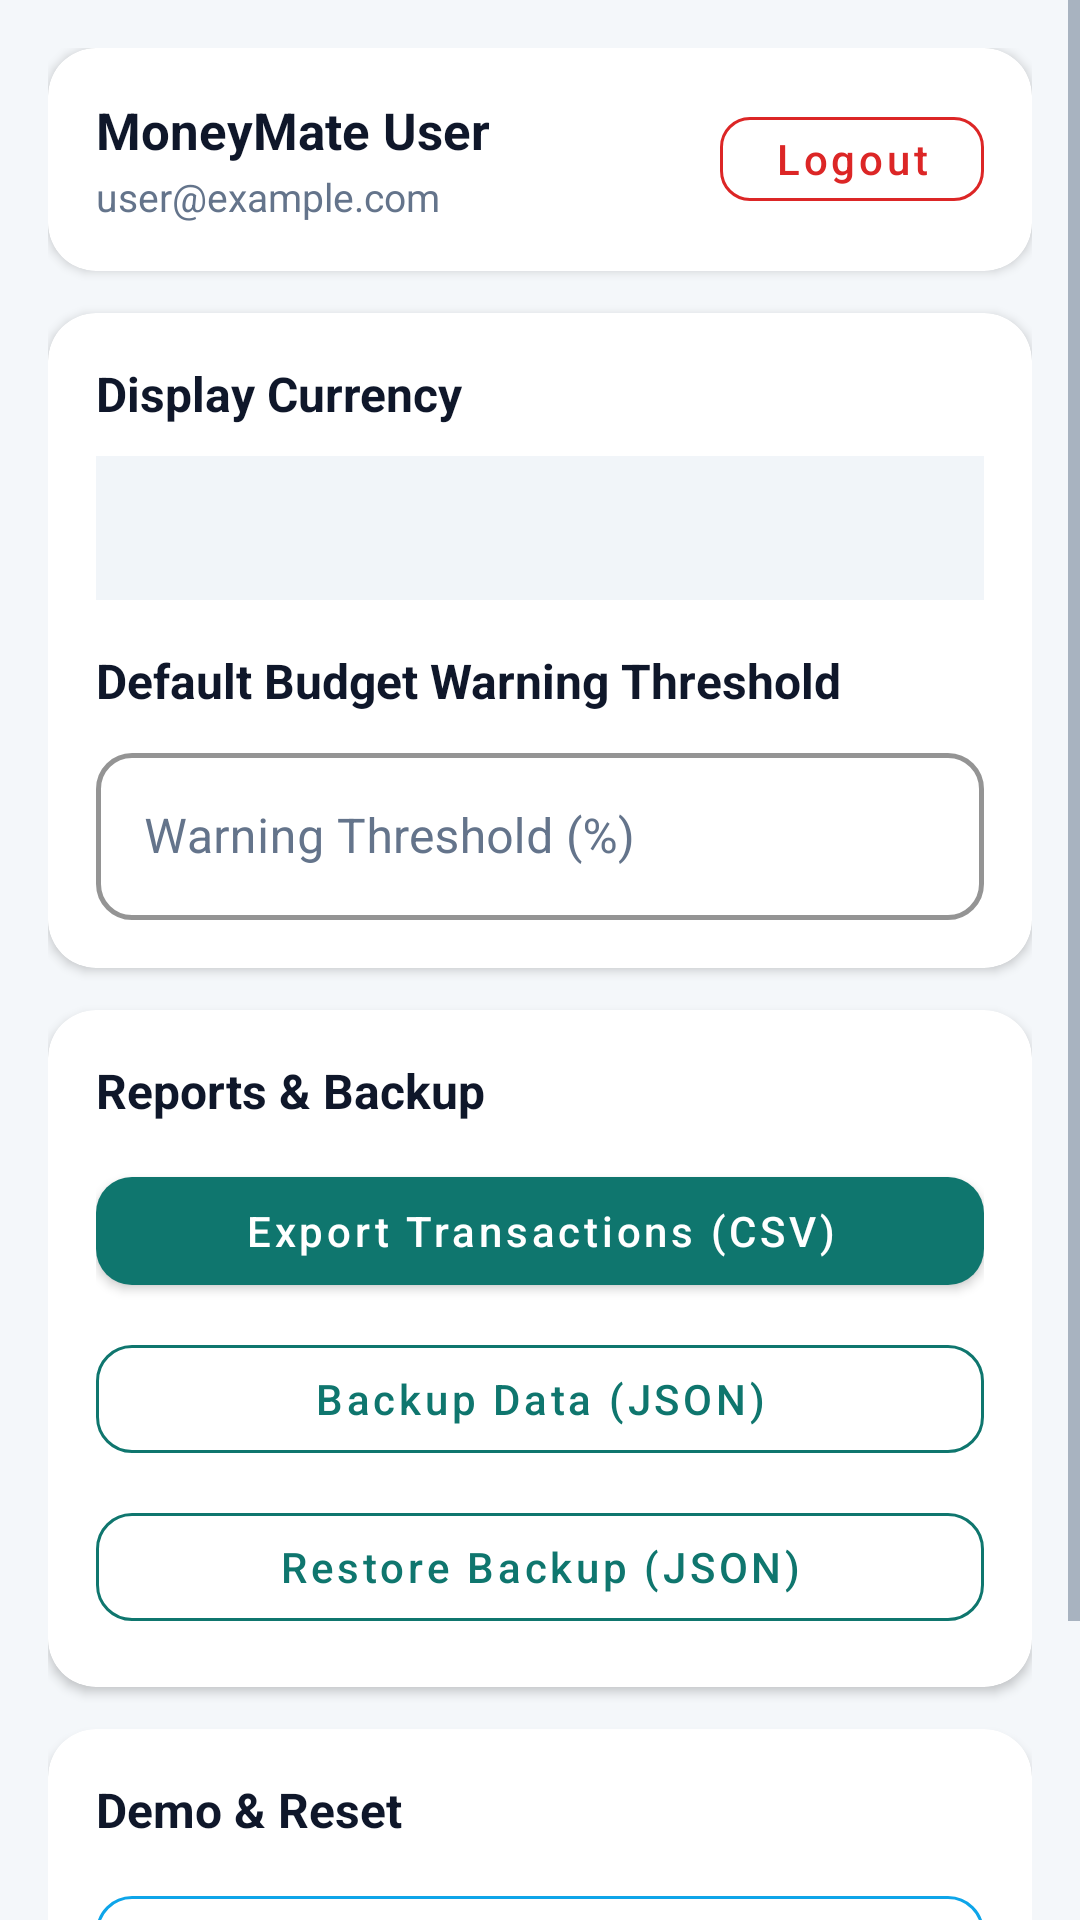

Produce the Android XML layout that renders to this screen, including the resource entries it uses.
<!-- AndroidManifest.xml: application theme Theme.MoneyMate -->
<!-- res/layout/fragment_settings.xml -->
<?xml version="1.0" encoding="utf-8"?>
<ScrollView xmlns:android="http://schemas.android.com/apk/res/android"
    xmlns:app="http://schemas.android.com/apk/res-auto"
    android:layout_width="match_parent"
    android:layout_height="match_parent"
    android:background="@color/bg_screen"
    android:fillViewport="true">

    <LinearLayout
        android:layout_width="match_parent"
        android:layout_height="wrap_content"
        android:orientation="vertical"
        android:padding="16dp">

        
        <com.google.android.material.card.MaterialCardView
            android:layout_width="match_parent"
            android:layout_height="wrap_content"
            android:layout_marginBottom="14dp"
            app:cardBackgroundColor="@color/white"
            app:cardCornerRadius="16dp"
            app:cardElevation="2dp">

            <LinearLayout
                android:layout_width="match_parent"
                android:layout_height="wrap_content"
                android:gravity="center_vertical"
                android:orientation="horizontal"
                android:padding="16dp">

                <LinearLayout
                    android:layout_width="0dp"
                    android:layout_height="wrap_content"
                    android:layout_weight="1"
                    android:orientation="vertical">

                    <TextView
                        android:id="@+id/profileNameText"
                        android:layout_width="wrap_content"
                        android:layout_height="wrap_content"
                        android:text="MoneyMate User"
                        android:textColor="@color/text_primary"
                        android:textSize="17sp"
                        android:textStyle="bold" />

                    <TextView
                        android:id="@+id/profileEmailText"
                        android:layout_width="wrap_content"
                        android:layout_height="wrap_content"
                        android:layout_marginTop="2dp"
                        android:text="user@example.com"
                        android:textColor="@color/text_secondary"
                        android:textSize="13sp" />
                </LinearLayout>

                <com.google.android.material.button.MaterialButton
                    android:id="@+id/logoutButton"
                    style="@style/Widget.MaterialComponents.Button.OutlinedButton"
                    android:layout_width="wrap_content"
                    android:layout_height="40dp"
                    android:text="Logout"
                    android:textAllCaps="false"
                    android:textColor="@color/expense_red"
                    app:cornerRadius="10dp"
                    app:strokeColor="@color/expense_red" />
            </LinearLayout>
        </com.google.android.material.card.MaterialCardView>

        
        <com.google.android.material.card.MaterialCardView
            android:layout_width="match_parent"
            android:layout_height="wrap_content"
            android:layout_marginBottom="14dp"
            app:cardBackgroundColor="@color/white"
            app:cardCornerRadius="16dp"
            app:cardElevation="2dp">

            <LinearLayout
                android:layout_width="match_parent"
                android:layout_height="wrap_content"
                android:orientation="vertical"
                android:padding="16dp">

                <TextView
                    android:layout_width="match_parent"
                    android:layout_height="wrap_content"
                    android:layout_marginBottom="10dp"
                    android:text="Display Currency"
                    android:textColor="@color/text_primary"
                    android:textSize="16sp"
                    android:textStyle="bold" />

                <Spinner
                    android:id="@+id/currencySpinner"
                    android:layout_width="match_parent"
                    android:layout_height="wrap_content"
                    android:background="@color/surface_subtle"
                    android:minHeight="48dp"
                    android:padding="4dp" />

                <TextView
                    android:layout_width="match_parent"
                    android:layout_height="wrap_content"
                    android:layout_marginTop="16dp"
                    android:layout_marginBottom="8dp"
                    android:text="Default Budget Warning Threshold"
                    android:textColor="@color/text_primary"
                    android:textSize="16sp"
                    android:textStyle="bold" />

                <com.google.android.material.textfield.TextInputLayout
                    style="@style/CustomTextInputLayout"
                    android:layout_width="match_parent"
                    android:layout_height="wrap_content"
                    android:hint="Warning Threshold (%)">

                    <com.google.android.material.textfield.TextInputEditText
                        android:id="@+id/warningThresholdInput"
                        android:layout_width="match_parent"
                        android:layout_height="wrap_content"
                        android:inputType="number"
                        android:textColor="@color/text_primary" />
                </com.google.android.material.textfield.TextInputLayout>
            </LinearLayout>
        </com.google.android.material.card.MaterialCardView>

        
        <com.google.android.material.card.MaterialCardView
            android:layout_width="match_parent"
            android:layout_height="wrap_content"
            android:layout_marginBottom="14dp"
            app:cardBackgroundColor="@color/white"
            app:cardCornerRadius="16dp"
            app:cardElevation="2dp">

            <LinearLayout
                android:layout_width="match_parent"
                android:layout_height="wrap_content"
                android:orientation="vertical"
                android:padding="16dp">

                <TextView
                    android:layout_width="match_parent"
                    android:layout_height="wrap_content"
                    android:layout_marginBottom="12dp"
                    android:text="Reports &amp; Backup"
                    android:textColor="@color/text_primary"
                    android:textSize="16sp"
                    android:textStyle="bold" />

                <com.google.android.material.button.MaterialButton
                    android:id="@+id/exportCsvButton"
                    android:layout_width="match_parent"
                    android:layout_height="48dp"
                    android:layout_marginBottom="8dp"
                    android:text="@string/export_csv"
                    android:textAllCaps="false"
                    app:backgroundTint="@color/primary"
                    app:cornerRadius="12dp" />

                <com.google.android.material.button.MaterialButton
                    android:id="@+id/exportButton"
                    style="@style/Widget.MaterialComponents.Button.OutlinedButton"
                    android:layout_width="match_parent"
                    android:layout_height="48dp"
                    android:layout_marginBottom="8dp"
                    android:text="@string/export_data"
                    android:textAllCaps="false"
                    android:textColor="@color/primary"
                    app:cornerRadius="12dp"
                    app:strokeColor="@color/primary" />

                <com.google.android.material.button.MaterialButton
                    android:id="@+id/importButton"
                    style="@style/Widget.MaterialComponents.Button.OutlinedButton"
                    android:layout_width="match_parent"
                    android:layout_height="48dp"
                    android:text="@string/import_data"
                    android:textAllCaps="false"
                    android:textColor="@color/primary"
                    app:cornerRadius="12dp"
                    app:strokeColor="@color/primary" />
            </LinearLayout>
        </com.google.android.material.card.MaterialCardView>

        
        <com.google.android.material.card.MaterialCardView
            android:layout_width="match_parent"
            android:layout_height="wrap_content"
            app:cardBackgroundColor="@color/white"
            app:cardCornerRadius="16dp"
            app:cardElevation="2dp">

            <LinearLayout
                android:layout_width="match_parent"
                android:layout_height="wrap_content"
                android:orientation="vertical"
                android:padding="16dp">

                <TextView
                    android:layout_width="match_parent"
                    android:layout_height="wrap_content"
                    android:layout_marginBottom="12dp"
                    android:text="Demo &amp; Reset"
                    android:textColor="@color/text_primary"
                    android:textSize="16sp"
                    android:textStyle="bold" />

                <com.google.android.material.button.MaterialButton
                    android:id="@+id/loadDemoButton"
                    style="@style/Widget.MaterialComponents.Button.OutlinedButton"
                    android:layout_width="match_parent"
                    android:layout_height="48dp"
                    android:layout_marginBottom="8dp"
                    android:text="@string/load_demo_data"
                    android:textAllCaps="false"
                    android:textColor="@color/accent"
                    app:cornerRadius="12dp"
                    app:strokeColor="@color/accent" />

                <com.google.android.material.button.MaterialButton
                    android:id="@+id/clearDataButton"
                    style="@style/Widget.MaterialComponents.Button.TextButton"
                    android:layout_width="match_parent"
                    android:layout_height="44dp"
                    android:text="@string/clear_all_data"
                    android:textAllCaps="false"
                    android:textColor="@color/expense_red" />
            </LinearLayout>
        </com.google.android.material.card.MaterialCardView>

    </LinearLayout>
</ScrollView>
<!-- resources referenced by this layout -->
<resources>
  <color name="accent">#FF0EA5E9</color>
  <color name="bg_screen">#FFF4F7FA</color>
  <color name="expense_red">#FFDC2626</color>
  <color name="primary">#FF0F766E</color>
  <color name="surface_subtle">#FFF1F5F9</color>
  <color name="text_primary">#FF0F172A</color>
  <color name="text_secondary">#FF64748B</color>
  <color name="white">#FFFFFFFF</color>
  <string name="clear_all_data">Clear All Financial Data</string>
  <string name="export_csv">Export Transactions (CSV)</string>
  <string name="export_data">Backup Data (JSON)</string>
  <string name="import_data">Restore Backup (JSON)</string>
  <string name="load_demo_data">Load Sample Demo Data</string>
  <style name="CustomTextInputLayout" parent="Widget.MaterialComponents.TextInputLayout.OutlinedBox">
          <item name="boxStrokeColor">@color/primary</item>
          <item name="boxStrokeWidth">1.5dp</item>
          <item name="boxCornerRadiusTopStart">12dp</item>
          <item name="boxCornerRadiusTopEnd">12dp</item>
          <item name="boxCornerRadiusBottomStart">12dp</item>
          <item name="boxCornerRadiusBottomEnd">12dp</item>
          <item name="boxBackgroundColor">@color/white</item>
          <item name="hintTextColor">@color/primary</item>
          <item name="android:textColorHint">@color/text_secondary</item>
          <item name="boxStrokeErrorColor">@color/expense_red</item>
      </style>
  <style name="Theme.MoneyMate" parent="Base.Theme.MoneyMate" />
  <style name="Base.Theme.MoneyMate" parent="Theme.MaterialComponents.Light.NoActionBar">
          <item name="colorPrimary">@color/primary</item>
          <item name="colorPrimaryVariant">@color/primary_dark</item>
          <item name="colorOnPrimary">@color/white</item>
          <item name="colorSecondary">@color/accent</item>
          <item name="colorSecondaryVariant">@color/primary_dark</item>
          <item name="colorOnSecondary">@color/white</item>
          <item name="android:windowBackground">@color/bg_screen</item>
          <item name="android:colorBackground">@color/bg_screen</item>
          <item name="colorSurface">@color/surface_card</item>
          <item name="colorOnSurface">@color/text_primary</item>
          <item name="android:textColorPrimary">@color/text_primary</item>
          <item name="android:textColorSecondary">@color/text_secondary</item>
          <item name="android:statusBarColor">@color/bg_screen</item>
          <item name="android:windowLightStatusBar">true</item>
      </style>
  <color name="primary_dark">#FF115E59</color>
  <color name="surface_card">#FFFFFFFF</color>
</resources>
